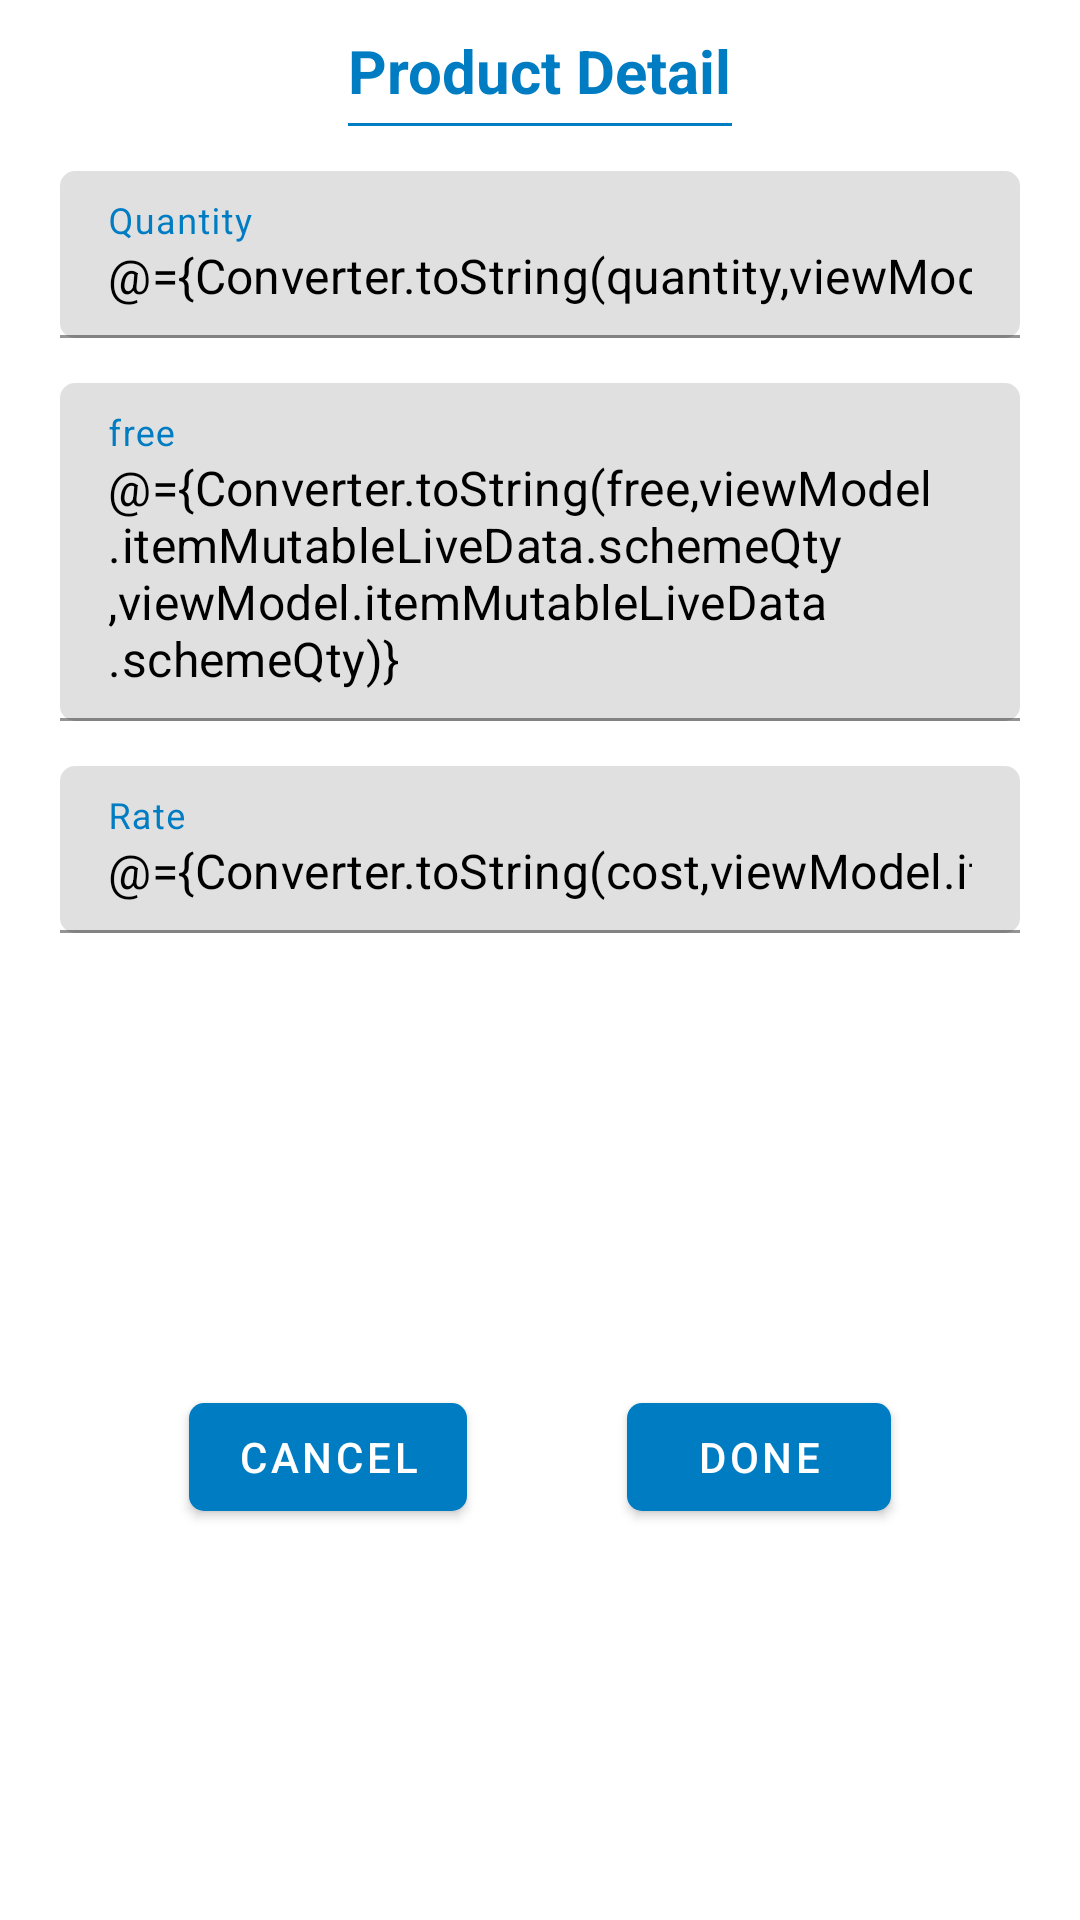

Reconstruct the res/layout file that produces this screen, plus the resources it refers to.
<!-- AndroidManifest.xml: application theme Theme.KhataApp -->
<!-- res/layout/custom_product_dialog_sale.xml -->
<?xml version="1.0" encoding="utf-8"?>
<layout xmlns:android="http://schemas.android.com/apk/res/android"
    xmlns:app="http://schemas.android.com/apk/res-auto"
    xmlns:bind="http://schemas.android.com/apk/res-auto"
    xmlns:xmnls="http://schemas.android.com/tools">

    <data>

        <import type="com.example.khataapp.utils.Converter" />

        <variable
            name="key"
            type="Integer" />

        <variable
            name="viewModel"
            type="com.example.khataapp.views.sale.viewModel.SaleDocViewModel" />
    </data>

    <androidx.constraintlayout.widget.ConstraintLayout
        android:layout_width="match_parent"
        android:layout_height="wrap_content"
        android:padding="10dp">

        <TextView
            android:id="@+id/tv_heading"
            android:layout_width="wrap_content"
            android:layout_height="wrap_content"
            android:text="@string/product_detail"
            android:textColor="@color/app_theme_color"
            android:textSize="20sp"
            android:textStyle="bold"
            app:layout_constraintEnd_toEndOf="parent"
            app:layout_constraintStart_toStartOf="parent"
            app:layout_constraintTop_toTopOf="parent" />

        <View
            android:id="@+id/view1"
            android:layout_width="0dp"
            android:layout_height="1dp"
            android:layout_marginTop="4dp"
            android:background="@color/app_theme_color"
            app:layout_constraintEnd_toEndOf="@id/tv_heading"
            app:layout_constraintStart_toStartOf="@id/tv_heading"
            app:layout_constraintTop_toBottomOf="@id/tv_heading" />

        <com.google.android.material.textfield.TextInputLayout
            android:id="@+id/et_quantity_layout"
            android:layout_width="match_parent"
            android:layout_height="wrap_content"
            android:layout_marginHorizontal="10dp"
            android:layout_marginVertical="15dp"
            android:elevation="5dp"
            android:hint="@string/quantity"
            android:textColorHint="@color/app_theme_color"
            app:boxCornerRadiusBottomEnd="5dp"
            app:boxCornerRadiusBottomStart="5dp"
            app:boxCornerRadiusTopEnd="5dp"
            app:boxCornerRadiusTopStart="5dp"
            app:layout_constraintEnd_toEndOf="parent"
            app:layout_constraintStart_toStartOf="parent"
            app:layout_constraintTop_toBottomOf="@id/view1"
            xmnls:boxBackgroundColor="@color/white"
            xmnls:hintTextColor="@color/app_theme_color">

            <com.google.android.material.textfield.TextInputEditText
                android:id="@+id/quantity"
                android:layout_width="match_parent"
                android:layout_height="wrap_content"
                android:inputType="numberDecimal"
                android:selectAllOnFocus="true"
                android:text="@={Converter.toString(quantity,viewModel.itemMutableLiveData.qty,viewModel.itemMutableLiveData.qty)}"
                android:textColor="@color/black" />

        </com.google.android.material.textfield.TextInputLayout>

        <com.google.android.material.textfield.TextInputLayout
            android:id="@+id/et_free_layout"
            android:layout_width="match_parent"
            android:layout_height="wrap_content"
            android:layout_marginHorizontal="10dp"
            android:layout_marginVertical="15dp"
            android:elevation="5dp"
            android:hint="@string/free"
            android:textColorHint="@color/app_theme_color"
            app:boxCornerRadiusBottomEnd="5dp"
            app:boxCornerRadiusBottomStart="5dp"
            app:boxCornerRadiusTopEnd="5dp"
            app:boxCornerRadiusTopStart="5dp"
            app:layout_constraintEnd_toEndOf="parent"
            app:layout_constraintStart_toStartOf="parent"
            app:layout_constraintTop_toBottomOf="@id/et_quantity_layout"
            xmnls:boxBackgroundColor="@color/white"
            xmnls:hintTextColor="@color/app_theme_color">

            <com.google.android.material.textfield.TextInputEditText
                android:id="@+id/free"
                android:layout_width="match_parent"
                android:layout_height="wrap_content"
                android:focusable="false"
                android:inputType="none"
                android:selectAllOnFocus="true"
                android:text="@={Converter.toString(free,viewModel.itemMutableLiveData.schemeQty,viewModel.itemMutableLiveData.schemeQty)}"

                android:textColor="@color/black"

                />


        </com.google.android.material.textfield.TextInputLayout>


        <com.google.android.material.textfield.TextInputLayout
            android:id="@+id/et_rate_layout"
            android:layout_width="match_parent"
            android:layout_height="wrap_content"
            android:layout_marginHorizontal="10dp"
            android:layout_marginVertical="15dp"
            android:elevation="5dp"
            android:hint="@string/rate"
            android:textColorHint="@color/app_theme_color"
            app:boxCornerRadiusBottomEnd="5dp"
            app:boxCornerRadiusBottomStart="5dp"
            app:boxCornerRadiusTopEnd="5dp"
            app:boxCornerRadiusTopStart="5dp"
            app:layout_constraintEnd_toEndOf="parent"
            app:layout_constraintStart_toStartOf="parent"
            app:layout_constraintTop_toBottomOf="@id/et_free_layout"
            xmnls:boxBackgroundColor="@color/white"
            xmnls:hintTextColor="@color/app_theme_color">

            <com.google.android.material.textfield.TextInputEditText
                android:id="@+id/cost"
                android:layout_width="match_parent"
                android:layout_height="wrap_content"
                android:inputType="numberDecimal"
                android:selectAllOnFocus="true"
                android:text="@={Converter.toString(cost,viewModel.itemMutableLiveData.unitRetail,viewModel.itemMutableLiveData.unitRetail)}"
                android:textColor="@color/black"

                />

        </com.google.android.material.textfield.TextInputLayout>

        <com.google.android.material.button.MaterialButton

            android:id="@+id/btn_cancel"
            android:layout_width="wrap_content"
            android:layout_height="wrap_content"
            android:layout_marginTop="30dp"
            android:text="@string/cancel"
            android:textColor="@color/white"
            app:cornerRadius="5dp"
            app:elevation="5dp"
            app:layout_constraintBottom_toBottomOf="parent"
            app:layout_constraintEnd_toStartOf="@id/btn_done"
            app:layout_constraintStart_toStartOf="parent"
            app:layout_constraintTop_toBottomOf="@id/et_rate_layout" />

        <com.google.android.material.button.MaterialButton

            android:id="@+id/btn_done"
            android:layout_width="wrap_content"
            android:layout_height="wrap_content"
            android:text="@string/done"
            android:textColor="@color/white"
            app:cornerRadius="5dp"
            app:elevation="5dp"
            app:layout_constraintBottom_toBottomOf="@id/btn_cancel"
            app:layout_constraintEnd_toEndOf="parent"
            app:layout_constraintStart_toEndOf="@id/btn_cancel"
            app:layout_constraintTop_toTopOf="@id/btn_cancel"

            />


    </androidx.constraintlayout.widget.ConstraintLayout>
</layout>
<!-- resources referenced by this layout -->
<resources>
  <color name="app_theme_color">#007CC3</color>
  <color name="black">#FF000000</color>
  <color name="white">#FFFFFFFF</color>
  <string name="cancel">Cancel</string>
  <string name="done">Done</string>
  <string name="free">free</string>
  <string name="product_detail">Product Detail</string>
  <string name="quantity">Quantity</string>
  <string name="rate">Rate</string>
  <style name="Theme.KhataApp" parent="Theme.MaterialComponents.DayNight.NoActionBar">
          
          <item name="colorPrimary">@color/app_theme_color</item>
          <item name="colorPrimaryVariant">@color/app_theme_color</item>
          <item name="colorOnPrimary">@color/white</item>
          
          <item name="colorSecondary">@color/app_theme_color</item>
          <item name="colorSecondaryVariant">@color/app_theme_color</item>
          <item name="colorOnSecondary">@color/white</item>
          
          <item name="android:statusBarColor" tools:targetApi="l">?attr/colorPrimaryVariant</item>
          
          <item name="android:forceDarkAllowed" tools:targetApi="q">false</item>
          <item name="bottomSheetDialogTheme">@style/AppBottomSheetDialogTheme</item>
          <item name="actionBarTheme">@style/CustomToolbarTheme</item>
  
  
      </style>
  <style name="AppBottomSheetDialogTheme" parent="Theme.Design.Light.BottomSheetDialog">
          <item name="bottomSheetStyle">@style/AppModalStyle</item>
      </style>
  <style name="CustomToolbarTheme" parent="@style/ThemeOverlay.AppCompat.Dark.ActionBar">
  
          
          <item name="android:textColorPrimary">@color/black</item>
          <item name="colorControlNormal">@color/white</item>
      </style>
  <style name="AppModalStyle" parent="Widget.Design.BottomSheet.Modal">
          <item name="android:background">@drawable/bottom_sheet_background</item>
      </style>
</resources>
